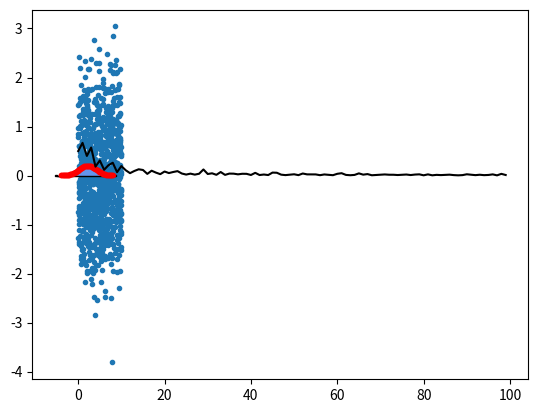

Write the Python code that produced this figure.
#------------------  IMPORT   -----------------

import numpy as np 
import matplotlib.pyplot as plt
from scipy.stats import norm

#-------------------------------------------------------
# [redacted]
#-------------------------------------------------------

#------------------  LIST OF EXERCISES   -----------------


#   Ex. 1 Write a script that imports numpy library (typically import numpy as np), 
#   then produces 1000 uniformly distributed numbers from the interval [0, 1) (use np.random.random(...) function)

#   Ex. 2 Write a script that produces a list of 1000 random variables with normal distribution (np.random.normal(...), see the documentation for details) with:
#   a) mean 0 and variance 1
#   b) mean 2.2 and variance 3.8

#   Ex. 3 Import the matplotlib library (import matplotlib.pyplot as plt) Using the data generated in task 2:
#   a) plot the consecutive observaions from point a) (use dots without a connecting line, plt.plot(..., ‘.’)).
#   b) create a histogram (using densities, not counts of occurences) with 30 bins of the data generated in point b) (use plt.hist(..., bins=30))
#   c) import   package and check (in the documentation of ), how to generate a probability density function. 
#   Then, plot it on top of the histogram using red, dotted line.

#   Ex. 4 Write a program that:
#   a) produces a list of the first N prime numbers. Do not use any libraries to do that, 
#   you can reuse your own code form List 2. Make N a parameter in the code (allow the user to change it directly in the code, 
#   no need for an interactive input), and for the submission use N=114
#   b) computes a list of the consecutive proportions between the difference of the two adjacent prime numbers and the smaller of them, 
#   i.e. series of elements (p(i+1) – p(i)) / p(i), where p(k) denotes the k-th prime number
#   c) plots the series obtained in the previous point using a black line
#   d) writes the sum of the first N numbers in the title of the plot 
#   (the program should compute the sum from the list) and an information, whether this sum is a prime number itself. 
#   If yes, write which prime number it is (in the list of all prime numbers, e.g., 
#   number 7 is a 4th prime number, so if 7 was the sum, then the title would say: “The sum is 7, which is a 4th prime number” or “... which is not a prime number” if the sum is not a prime number)


#------------------  FUNC   -----------------

#   Unifomr distribution function
#       l - low band
#       m - max band
#       s - size - amount of elements

def rnd_uniform(l,m,s):
    return np.random.uniform(l,m,s)

#   Normal distribution function
#       np.random.normal(mean, standard deviation, size) 
#       np.random.normal(mean, sqrt(variance), size) -> by given variance

def rnd_normal(mu, sigma, s):
    return np.random.normal(mu,np.sqrt(sigma),s)

#   Scatter functions - Dotted function plot

def plot_distribution_dot(dist):
    x = np.linspace(0,10,1000)
    plt.scatter(x,dist, marker = '.')
    plt.show()

#   Histogram function with Bins + Density func
#   alpha = opacity of dots, lw = conection line width, marker - type of plot

def plot_histogram(dist,mean,variance):
    x = np.linspace(-4,8,100)
    plt.hist(dist, density=True, bins=30, histtype='stepfilled', color='cornflowerblue', edgecolor='black')
    plt.plot(x,norm.pdf(x, mean, np.sqrt(variance)),'r', lw=0, alpha=0.9, marker = '.')
    plt.show()

#   Prime numbers generator to - import to list

def primeNumbers(N):
    prime_list = []
    i = 0
    #for i in range(N):
    while len(prime_list) != N: 
        flag = False
        if i > 1:
            for b in range(2,i):
                if (i % b) == 0:
                    flag = True
                    break
                else:
                    flag = False
        else:
            flag = True

        if flag == False:
            prime_list.append(i)
        i = i + 1
    return prime_list

#   Consecutive proportion 

def consecutive_proportion(k,prime_list):
    cons_list = []
    i = 0
    for i in range(k):
        cons_list.append((prime_list[i+1]-prime_list[i])/prime_list[i])
    return cons_list

#   Plot consecutive proportion numbers:

def plot_cons(cons_list):
    plt.plot(cons_list, color = 'black')
    plt.show()

#   Sum of prime numbers:

def Sum_Prime(prime_list,N):
    s = 0
    for i in range(N):
        s = prime_list[i] + s
    return s

#   Return information about sum of prime numbers..

def prime_info(prime_list,s):
    flag = False
    for i in range(len(prime_list)):
        if prime_list[i] == s:
            if i == 1:
                print(f"The sum is  "+str(s)+f"  which is  "+str(i)+f"st  prime number on the list")
            elif i == 2:
                print(f"The sum is  "+str(s)+f"  which is  "+str(i)+f"nd  prime number on the list")
            elif i == 3:
                print(f"The sum is  "+str(s)+f"  which is  "+str(i)+f"rd  prime number on the list")
            else:  
                print(f"The sum is  "+str(s)+f"  which is  "+str(i)+f"th  prime number on the list")
            flag = True
            break
    if flag == False:
        print(f"The sum is  "+str(s)+f"  which is not a prime number..") 


#------------------  MAIN   -----------------


#   Ex. 1

l = 0
m = 1
s = 1000
U1 = rnd_uniform(l,m,s)


#   Ex. 2 (a)

mean1 = 0
variance = 1
size = 1000
N1 = rnd_normal(mean1,variance, size)
print(N1)

#   Ex. 2 (b)

mean2 = 2.2
variance2 = 3.8
N2 = rnd_normal(mean2,variance2,size)
print(N2)

#   Ex. 3  (a)

plot_distribution_dot(N1)

#   Ex. 3 (b) & (c)

plot_histogram(N2,mean2,variance2)

#   Ex. 4 (a) - prime numbers
#   Nth - Border for generating prime numbers

Nth = 114   
prime_list = primeNumbers(Nth)
print(prime_list)

#   Ex. 4 (b) - consecutive proportion
#   k - Range of consecutive proportion list 

k = 100
cons_list = consecutive_proportion(k,prime_list)
#print(cons_list)

#   Ex. 4 (c) - plot consecutive proportion

plot_cons(cons_list)

#   Ex. 5 (d) - Write sum of first N numbers
#   SumN - Sum of N numbers from prime list.

SumN = 4
s = Sum_Prime(prime_list,SumN)
prime_info(prime_list,s)

